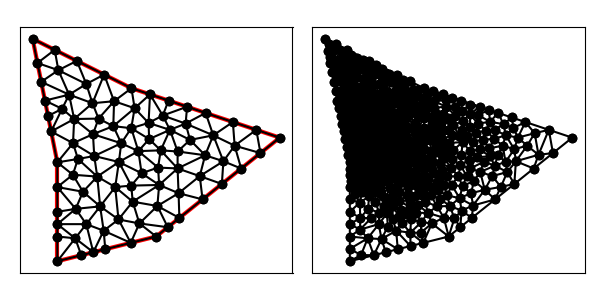

Source data for this figure (header and first rows):
8.000000000000000000e+00, 9.000000000000000000e+00, 8.000000000000000000e+00, 5.000000000000000000e+00, 1.200000000000000000e+01, 6.000000000000000000e+00, 1.700000000000000000e+01, 1.000000000000000000e+01, 1.100000000000000000e+01, 1.200000000000000000e+01, 7.000000000000000000e+00, 1.400000000000000000e+01, 9.732501722837154645e+00, 7.218947330664827078e+00, 9.038470508005518766e+00, 7.810813271397515578e+00, 8.743024829902658723e+00, 7.118782226886915865e+00, 9.171332353581776786e+00, 7.382847609649753728e+00, 0.000000000000000000e+00, 7.397799389206387299e-02
8.000000000000000000e+00, 9.000000000000000000e+00, 8.000000000000000000e+00, 5.000000000000000000e+00, 1.200000000000000000e+01, 6.000000000000000000e+00, 1.700000000000000000e+01, 1.000000000000000000e+01, 1.100000000000000000e+01, 1.200000000000000000e+01, 7.000000000000000000e+00, 1.400000000000000000e+01, 1.034232921921324433e+01, 8.000000000000000000e+00, 9.615165970598358314e+00, 8.423912175199934183e+00, 9.732501722837154645e+00, 7.218947330664827078e+00, 9.896665637549586947e+00, 7.880953168621587679e+00, 0.000000000000000000e+00, 6.124687065683766946e-02
8.000000000000000000e+00, 9.000000000000000000e+00, 8.000000000000000000e+00, 5.000000000000000000e+00, 1.200000000000000000e+01, 6.000000000000000000e+00, 1.700000000000000000e+01, 1.000000000000000000e+01, 1.100000000000000000e+01, 1.200000000000000000e+01, 7.000000000000000000e+00, 1.400000000000000000e+01, 9.442275406233591184e+00, 1.013977689077155375e+01, 9.668494074796090132e+00, 1.076989358124307117e+01, 8.681278606783060070e+00, 1.075402873720454799e+01, 9.264016029270914387e+00, 1.055456640307305882e+01, 0.000000000000000000e+00, 4.370546487795470836e-02
8.000000000000000000e+00, 9.000000000000000000e+00, 8.000000000000000000e+00, 5.000000000000000000e+00, 1.200000000000000000e+01, 6.000000000000000000e+00, 1.700000000000000000e+01, 1.000000000000000000e+01, 1.100000000000000000e+01, 1.200000000000000000e+01, 7.000000000000000000e+00, 1.400000000000000000e+01, 8.000000000000000000e+00, 6.500000000000000000e+00, 8.000000000000000000e+00, 6.000000000000000000e+00, 8.723585457806823484e+00, 5.926751182376317040e+00, 8.241195152602275087e+00, 6.142250394125439605e+00, 1.000000000000000000e+00, 1.954878485776387620e-01
8.000000000000000000e+00, 9.000000000000000000e+00, 8.000000000000000000e+00, 5.000000000000000000e+00, 1.200000000000000000e+01, 6.000000000000000000e+00, 1.700000000000000000e+01, 1.000000000000000000e+01, 1.100000000000000000e+01, 1.200000000000000000e+01, 7.000000000000000000e+00, 1.400000000000000000e+01, 9.171164609606623941e+00, 6.500000000000000000e+00, 9.455213750217998481e+00, 5.363803437554500064e+00, 9.875310695317612186e+00, 6.234720137865718215e+00, 9.500563018380743685e+00, 6.032841191806738834e+00, 1.000000000000000000e+00, 3.120101450345447169e-01
8.000000000000000000e+00, 9.000000000000000000e+00, 8.000000000000000000e+00, 5.000000000000000000e+00, 1.200000000000000000e+01, 6.000000000000000000e+00, 1.700000000000000000e+01, 1.000000000000000000e+01, 1.100000000000000000e+01, 1.200000000000000000e+01, 7.000000000000000000e+00, 1.400000000000000000e+01, 8.000000000000000000e+00, 7.000000000000000000e+00, 8.000000000000000000e+00, 6.500000000000000000e+00, 8.743024829902658723e+00, 7.118782226886915865e+00, 8.247674943300886241e+00, 6.872927408962304696e+00, 1.000000000000000000e+00, 1.849800933701046812e-01
8.000000000000000000e+00, 9.000000000000000000e+00, 8.000000000000000000e+00, 5.000000000000000000e+00, 1.200000000000000000e+01, 6.000000000000000000e+00, 1.700000000000000000e+01, 1.000000000000000000e+01, 1.100000000000000000e+01, 1.200000000000000000e+01, 7.000000000000000000e+00, 1.400000000000000000e+01, 1.049079938995036620e+01, 9.014702137843320529e+00, 9.494302232333227565e+00, 9.256894695539632067e+00, 9.615165970598358314e+00, 8.423912175199934183e+00, 9.866755864293983436e+00, 8.898503002860961075e+00, 0.000000000000000000e+00, 4.025173701199765558e-02
8.000000000000000000e+00, 9.000000000000000000e+00, 8.000000000000000000e+00, 5.000000000000000000e+00, 1.200000000000000000e+01, 6.000000000000000000e+00, 1.700000000000000000e+01, 1.000000000000000000e+01, 1.100000000000000000e+01, 1.200000000000000000e+01, 7.000000000000000000e+00, 1.400000000000000000e+01, 8.000000000000000000e+00, 5.000000000000000000e+00, 8.970142500145332320e+00, 5.242535625036333080e+00, 8.723585457806823484e+00, 5.926751182376317040e+00, 8.564575985984051343e+00, 5.389762269137549744e+00, 1.000000000000000000e+00, 1.954878485776387620e-01
8.000000000000000000e+00, 9.000000000000000000e+00, 8.000000000000000000e+00, 5.000000000000000000e+00, 1.200000000000000000e+01, 6.000000000000000000e+00, 1.700000000000000000e+01, 1.000000000000000000e+01, 1.100000000000000000e+01, 1.200000000000000000e+01, 7.000000000000000000e+00, 1.400000000000000000e+01, 8.000000000000000000e+00, 6.000000000000000000e+00, 8.000000000000000000e+00, 5.000000000000000000e+00, 8.723585457806823484e+00, 5.926751182376317040e+00, 8.241195152602275087e+00, 5.642250394125439605e+00, 1.000000000000000000e+00, 1.954878485776387620e-01
8.000000000000000000e+00, 9.000000000000000000e+00, 8.000000000000000000e+00, 5.000000000000000000e+00, 1.200000000000000000e+01, 6.000000000000000000e+00, 1.700000000000000000e+01, 1.000000000000000000e+01, 1.100000000000000000e+01, 1.200000000000000000e+01, 7.000000000000000000e+00, 1.400000000000000000e+01, 8.000000000000000000e+00, 8.000000000000000000e+00, 8.627557226147104075e+00, 8.500000000000000000e+00, 8.000000000000000000e+00, 9.000000000000000000e+00, 8.209185742049035284e+00, 8.500000000000000000e+00, 1.000000000000000000e+00, 4.077804079129662695e-02
8.000000000000000000e+00, 9.000000000000000000e+00, 8.000000000000000000e+00, 5.000000000000000000e+00, 1.200000000000000000e+01, 6.000000000000000000e+00, 1.700000000000000000e+01, 1.000000000000000000e+01, 1.100000000000000000e+01, 1.200000000000000000e+01, 7.000000000000000000e+00, 1.400000000000000000e+01, 9.455213750217998481e+00, 5.363803437554500064e+00, 8.723585457806823484e+00, 5.926751182376317040e+00, 8.970142500145332320e+00, 5.242535625036333080e+00, 9.049647236056717503e+00, 5.511030081655715840e+00, 1.000000000000000000e+00, 1.954878485776387620e-01
8.000000000000000000e+00, 9.000000000000000000e+00, 8.000000000000000000e+00, 5.000000000000000000e+00, 1.200000000000000000e+01, 6.000000000000000000e+00, 1.700000000000000000e+01, 1.000000000000000000e+01, 1.100000000000000000e+01, 1.200000000000000000e+01, 7.000000000000000000e+00, 1.400000000000000000e+01, 9.940285000290664641e+00, 5.485071250072666160e+00, 9.875310695317612186e+00, 6.234720137865718215e+00, 9.455213750217998481e+00, 5.363803437554500064e+00, 9.756936481942091177e+00, 5.694531608497627850e+00, 1.000000000000000000e+00, 3.120101450345447169e-01
8.000000000000000000e+00, 9.000000000000000000e+00, 8.000000000000000000e+00, 5.000000000000000000e+00, 1.200000000000000000e+01, 6.000000000000000000e+00, 1.700000000000000000e+01, 1.000000000000000000e+01, 1.100000000000000000e+01, 1.200000000000000000e+01, 7.000000000000000000e+00, 1.400000000000000000e+01, 1.290607630285762930e+01, 7.752561443353327419e+00, 1.204789004045947642e+01, 7.234430988649752869e+00, 1.293826238111394034e+01, 6.750609904891151203e+00, 1.263074290814368261e+01, 7.245867445631411385e+00, 1.000000000000000000e+00, 1.827766339519452943e-01
8.000000000000000000e+00, 9.000000000000000000e+00, 8.000000000000000000e+00, 5.000000000000000000e+00, 1.200000000000000000e+01, 6.000000000000000000e+00, 1.700000000000000000e+01, 1.000000000000000000e+01, 1.100000000000000000e+01, 1.200000000000000000e+01, 7.000000000000000000e+00, 1.400000000000000000e+01, 8.743024829902658723e+00, 7.118782226886915865e+00, 8.000000000000000000e+00, 6.500000000000000000e+00, 9.171164609606623941e+00, 6.500000000000000000e+00, 8.638063146503094814e+00, 6.706260742295637733e+00, 1.000000000000000000e+00, 1.849800933701046812e-01
8.000000000000000000e+00, 9.000000000000000000e+00, 8.000000000000000000e+00, 5.000000000000000000e+00, 1.200000000000000000e+01, 6.000000000000000000e+00, 1.700000000000000000e+01, 1.000000000000000000e+01, 1.100000000000000000e+01, 1.200000000000000000e+01, 7.000000000000000000e+00, 1.400000000000000000e+01, 8.723585457806823484e+00, 5.926751182376317040e+00, 9.455213750217998481e+00, 5.363803437554500064e+00, 9.171164609606623941e+00, 6.500000000000000000e+00, 9.116654605877148043e+00, 5.930184873310271776e+00, 1.000000000000000000e+00, 1.954878485776387620e-01
8.000000000000000000e+00, 9.000000000000000000e+00, 8.000000000000000000e+00, 5.000000000000000000e+00, 1.200000000000000000e+01, 6.000000000000000000e+00, 1.700000000000000000e+01, 1.000000000000000000e+01, 1.100000000000000000e+01, 1.200000000000000000e+01, 7.000000000000000000e+00, 1.400000000000000000e+01, 8.000000000000000000e+00, 6.500000000000000000e+00, 8.723585457806823484e+00, 5.926751182376317040e+00, 9.171164609606623941e+00, 6.500000000000000000e+00, 8.631583355804481883e+00, 6.308917060792105680e+00, 1.000000000000000000e+00, 1.954878485776387620e-01
8.000000000000000000e+00, 9.000000000000000000e+00, 8.000000000000000000e+00, 5.000000000000000000e+00, 1.200000000000000000e+01, 6.000000000000000000e+00, 1.700000000000000000e+01, 1.000000000000000000e+01, 1.100000000000000000e+01, 1.200000000000000000e+01, 7.000000000000000000e+00, 1.400000000000000000e+01, 1.200000000000000000e+01, 6.000000000000000000e+00, 1.132071400604164246e+01, 6.528696788642264437e+00, 1.097014250014533232e+01, 5.742535625036333080e+00, 1.143028550206232374e+01, 6.090410804559532210e+00, 1.000000000000000000e+00, 5.000000000000000000e-01
8.000000000000000000e+00, 9.000000000000000000e+00, 8.000000000000000000e+00, 5.000000000000000000e+00, 1.200000000000000000e+01, 6.000000000000000000e+00, 1.700000000000000000e+01, 1.000000000000000000e+01, 1.100000000000000000e+01, 1.200000000000000000e+01, 7.000000000000000000e+00, 1.400000000000000000e+01, 1.132071400604164246e+01, 6.528696788642264437e+00, 1.047502332081435128e+01, 6.689186728602483534e+00, 1.097014250014533232e+01, 5.742535625036333080e+00, 1.092195994233377654e+01, 6.320139714093692795e+00, 1.000000000000000000e+00, 1.884247858414551946e-01
8.000000000000000000e+00, 9.000000000000000000e+00, 8.000000000000000000e+00, 5.000000000000000000e+00, 1.200000000000000000e+01, 6.000000000000000000e+00, 1.700000000000000000e+01, 1.000000000000000000e+01, 1.100000000000000000e+01, 1.200000000000000000e+01, 7.000000000000000000e+00, 1.400000000000000000e+01, 9.038470508005518766e+00, 7.810813271397515578e+00, 9.732501722837154645e+00, 7.218947330664827078e+00, 9.615165970598358314e+00, 8.423912175199934183e+00, 9.462046067147010575e+00, 7.817890925754092279e+00, 0.000000000000000000e+00, 6.124687065683766946e-02
8.000000000000000000e+00, 9.000000000000000000e+00, 8.000000000000000000e+00, 5.000000000000000000e+00, 1.200000000000000000e+01, 6.000000000000000000e+00, 1.700000000000000000e+01, 1.000000000000000000e+01, 1.100000000000000000e+01, 1.200000000000000000e+01, 7.000000000000000000e+00, 1.400000000000000000e+01, 8.000000000000000000e+00, 7.000000000000000000e+00, 8.743024829902658723e+00, 7.118782226886915865e+00, 8.000000000000000000e+00, 8.000000000000000000e+00, 8.247674943300886241e+00, 7.372927408962304696e+00, 1.000000000000000000e+00, 1.849800933701046812e-01
8.000000000000000000e+00, 9.000000000000000000e+00, 8.000000000000000000e+00, 5.000000000000000000e+00, 1.200000000000000000e+01, 6.000000000000000000e+00, 1.700000000000000000e+01, 1.000000000000000000e+01, 1.100000000000000000e+01, 1.200000000000000000e+01, 7.000000000000000000e+00, 1.400000000000000000e+01, 1.097014250014533232e+01, 5.742535625036333080e+00, 9.875310695317612186e+00, 6.234720137865718215e+00, 9.940285000290664641e+00, 5.485071250072666160e+00, 1.026191273191786912e+01, 5.820775670991572781e+00, 1.000000000000000000e+00, 3.120101450345447169e-01
8.000000000000000000e+00, 9.000000000000000000e+00, 8.000000000000000000e+00, 5.000000000000000000e+00, 1.200000000000000000e+01, 6.000000000000000000e+00, 1.700000000000000000e+01, 1.000000000000000000e+01, 1.100000000000000000e+01, 1.200000000000000000e+01, 7.000000000000000000e+00, 1.400000000000000000e+01, 9.732501722837154645e+00, 7.218947330664827078e+00, 9.875310695317612186e+00, 6.234720137865718215e+00, 1.047502332081435128e+01, 6.689186728602483534e+00, 1.002761191298970544e+01, 6.714284732377676868e+00, 0.000000000000000000e+00, 1.160828515777969777e-01
8.000000000000000000e+00, 9.000000000000000000e+00, 8.000000000000000000e+00, 5.000000000000000000e+00, 1.200000000000000000e+01, 6.000000000000000000e+00, 1.700000000000000000e+01, 1.000000000000000000e+01, 1.100000000000000000e+01, 1.200000000000000000e+01, 7.000000000000000000e+00, 1.400000000000000000e+01, 1.400000000000000000e+01, 1.100000000000000000e+01, 1.319158139059751278e+01, 1.056863469340200901e+01, 1.431035461780375861e+01, 1.009334151357965403e+01, 1.383397866946709165e+01, 1.055399206899388709e+01, 0.000000000000000000e+00, 1.169484269222229311e-01
8.000000000000000000e+00, 9.000000000000000000e+00, 8.000000000000000000e+00, 5.000000000000000000e+00, 1.200000000000000000e+01, 6.000000000000000000e+00, 1.700000000000000000e+01, 1.000000000000000000e+01, 1.100000000000000000e+01, 1.200000000000000000e+01, 7.000000000000000000e+00, 1.400000000000000000e+01, 9.875310695317612186e+00, 6.234720137865718215e+00, 1.097014250014533232e+01, 5.742535625036333080e+00, 1.047502332081435128e+01, 6.689186728602483534e+00, 1.044015883875909800e+01, 6.222147497168177388e+00, 1.000000000000000000e+00, 1.884247858414551946e-01
8.000000000000000000e+00, 9.000000000000000000e+00, 8.000000000000000000e+00, 5.000000000000000000e+00, 1.200000000000000000e+01, 6.000000000000000000e+00, 1.700000000000000000e+01, 1.000000000000000000e+01, 1.100000000000000000e+01, 1.200000000000000000e+01, 7.000000000000000000e+00, 1.400000000000000000e+01, 1.047502332081435128e+01, 6.689186728602483534e+00, 1.132071400604164246e+01, 6.528696788642264437e+00, 1.104979246906958856e+01, 7.409493789031398769e+00, 1.094850993197519351e+01, 6.875792435425381655e+00, 0.000000000000000000e+00, 1.466329676082428757e-01
8.000000000000000000e+00, 9.000000000000000000e+00, 8.000000000000000000e+00, 5.000000000000000000e+00, 1.200000000000000000e+01, 6.000000000000000000e+00, 1.700000000000000000e+01, 1.000000000000000000e+01, 1.100000000000000000e+01, 1.200000000000000000e+01, 7.000000000000000000e+00, 1.400000000000000000e+01, 1.132071400604164246e+01, 6.528696788642264437e+00, 1.204789004045947642e+01, 7.234430988649752869e+00, 1.104979246906958856e+01, 7.409493789031398769e+00, 1.147279883852356797e+01, 7.057540522107804470e+00, 0.000000000000000000e+00, 1.466329676082428757e-01
8.000000000000000000e+00, 9.000000000000000000e+00, 8.000000000000000000e+00, 5.000000000000000000e+00, 1.200000000000000000e+01, 6.000000000000000000e+00, 1.700000000000000000e+01, 1.000000000000000000e+01, 1.100000000000000000e+01, 1.200000000000000000e+01, 7.000000000000000000e+00, 1.400000000000000000e+01, 1.034232921921324433e+01, 8.000000000000000000e+00, 1.047502332081435128e+01, 6.689186728602483534e+00, 1.104979246906958856e+01, 7.409493789031398769e+00, 1.062238166969906139e+01, 7.366226839211293509e+00, 0.000000000000000000e+00, 8.142575280575670149e-02
8.000000000000000000e+00, 9.000000000000000000e+00, 8.000000000000000000e+00, 5.000000000000000000e+00, 1.200000000000000000e+01, 6.000000000000000000e+00, 1.700000000000000000e+01, 1.000000000000000000e+01, 1.100000000000000000e+01, 1.200000000000000000e+01, 7.000000000000000000e+00, 1.400000000000000000e+01, 1.200000000000000000e+01, 6.000000000000000000e+00, 1.246913119055697017e+01, 6.375304952445575601e+00, 1.132071400604164246e+01, 6.528696788642264437e+00, 1.192994839886620362e+01, 6.301333913695946087e+00, 1.000000000000000000e+00, 5.000000000000000000e-01
8.000000000000000000e+00, 9.000000000000000000e+00, 8.000000000000000000e+00, 5.000000000000000000e+00, 1.200000000000000000e+01, 6.000000000000000000e+00, 1.700000000000000000e+01, 1.000000000000000000e+01, 1.100000000000000000e+01, 1.200000000000000000e+01, 7.000000000000000000e+00, 1.400000000000000000e+01, 1.207689276857123772e+01, 8.788925777519917659e+00, 1.286595486994861659e+01, 8.753407110357072085e+00, 1.218274240590949731e+01, 9.485884077585692964e+00, 1.237519668147645113e+01, 9.009405655154226977e+00, 0.000000000000000000e+00, 1.033059950068460631e-01
8.000000000000000000e+00, 9.000000000000000000e+00, 8.000000000000000000e+00, 5.000000000000000000e+00, 1.200000000000000000e+01, 6.000000000000000000e+00, 1.700000000000000000e+01, 1.000000000000000000e+01, 1.100000000000000000e+01, 1.200000000000000000e+01, 7.000000000000000000e+00, 1.400000000000000000e+01, 1.255659990783048841e+01, 1.031472539561461588e+01, 1.169170732296246129e+01, 1.059527517525243567e+01, 1.171473737263979409e+01, 9.942102935720365409e+00, 1.198768153447758067e+01, 1.028403450219580684e+01, 0.000000000000000000e+00, 8.541036815952557371e-02
8.000000000000000000e+00, 9.000000000000000000e+00, 8.000000000000000000e+00, 5.000000000000000000e+00, 1.200000000000000000e+01, 6.000000000000000000e+00, 1.700000000000000000e+01, 1.000000000000000000e+01, 1.100000000000000000e+01, 1.200000000000000000e+01, 7.000000000000000000e+00, 1.400000000000000000e+01, 1.246913119055697017e+01, 6.375304952445575601e+00, 1.293826238111394034e+01, 6.750609904891151203e+00, 1.204789004045947642e+01, 7.234430988649752869e+00, 1.248509453737679564e+01, 6.786781948662159891e+00, 1.000000000000000000e+00, 1.827766339519452943e-01
8.000000000000000000e+00, 9.000000000000000000e+00, 8.000000000000000000e+00, 5.000000000000000000e+00, 1.200000000000000000e+01, 6.000000000000000000e+00, 1.700000000000000000e+01, 1.000000000000000000e+01, 1.100000000000000000e+01, 1.200000000000000000e+01, 7.000000000000000000e+00, 1.400000000000000000e+01, 1.034232921921324433e+01, 8.000000000000000000e+00, 1.104979246906958856e+01, 7.409493789031398769e+00, 1.099202742314021286e+01, 8.059333305188502550e+00, 1.079471637047434918e+01, 7.822942364739966514e+00, 0.000000000000000000e+00, 8.142575280575670149e-02
8.000000000000000000e+00, 9.000000000000000000e+00, 8.000000000000000000e+00, 5.000000000000000000e+00, 1.200000000000000000e+01, 6.000000000000000000e+00, 1.700000000000000000e+01, 1.000000000000000000e+01, 1.100000000000000000e+01, 1.200000000000000000e+01, 7.000000000000000000e+00, 1.400000000000000000e+01, 1.290607630285762930e+01, 7.752561443353327419e+00, 1.293826238111394034e+01, 6.750609904891151203e+00, 1.387652476222787890e+01, 7.501219809782302406e+00, 1.324028781539981736e+01, 7.334797052675593676e+00, 1.000000000000000000e+00, 2.538049841885595681e-01
8.000000000000000000e+00, 9.000000000000000000e+00, 8.000000000000000000e+00, 5.000000000000000000e+00, 1.200000000000000000e+01, 6.000000000000000000e+00, 1.700000000000000000e+01, 1.000000000000000000e+01, 1.100000000000000000e+01, 1.200000000000000000e+01, 7.000000000000000000e+00, 1.400000000000000000e+01, 1.211969574600439437e+01, 8.085276061483540389e+00, 1.141008317562111607e+01, 8.560190156103159254e+00, 1.099202742314021286e+01, 8.059333305188502550e+00, 1.150726878158857325e+01, 8.234933174258401323e+00, 0.000000000000000000e+00, 8.701594891151732958e-02
8.000000000000000000e+00, 9.000000000000000000e+00, 8.000000000000000000e+00, 5.000000000000000000e+00, 1.200000000000000000e+01, 6.000000000000000000e+00, 1.700000000000000000e+01, 1.000000000000000000e+01, 1.100000000000000000e+01, 1.200000000000000000e+01, 7.000000000000000000e+00, 1.400000000000000000e+01, 1.104979246906958856e+01, 7.409493789031398769e+00, 1.211969574600439437e+01, 8.085276061483540389e+00, 1.099202742314021286e+01, 8.059333305188502550e+00, 1.138717187940473252e+01, 7.851367718567813903e+00, 0.000000000000000000e+00, 9.221864043817461221e-02
8.000000000000000000e+00, 9.000000000000000000e+00, 8.000000000000000000e+00, 5.000000000000000000e+00, 1.200000000000000000e+01, 6.000000000000000000e+00, 1.700000000000000000e+01, 1.000000000000000000e+01, 1.100000000000000000e+01, 1.200000000000000000e+01, 7.000000000000000000e+00, 1.400000000000000000e+01, 1.058589493974484341e+01, 9.772413666518078301e+00, 1.049079938995036620e+01, 9.014702137843320529e+00, 1.128002601056420318e+01, 9.454055407946825085e+00, 1.078557344675313878e+01, 9.413723737436074046e+00, 0.000000000000000000e+00, 6.633250826711759029e-02
8.000000000000000000e+00, 9.000000000000000000e+00, 8.000000000000000000e+00, 5.000000000000000000e+00, 1.200000000000000000e+01, 6.000000000000000000e+00, 1.700000000000000000e+01, 1.000000000000000000e+01, 1.100000000000000000e+01, 1.200000000000000000e+01, 7.000000000000000000e+00, 1.400000000000000000e+01, 1.211969574600439437e+01, 8.085276061483540389e+00, 1.104979246906958856e+01, 7.409493789031398769e+00, 1.204789004045947642e+01, 7.234430988649752869e+00, 1.173912608517782097e+01, 7.576400279721563713e+00, 0.000000000000000000e+00, 1.466329676082428757e-01
8.000000000000000000e+00, 9.000000000000000000e+00, 8.000000000000000000e+00, 5.000000000000000000e+00, 1.200000000000000000e+01, 6.000000000000000000e+00, 1.700000000000000000e+01, 1.000000000000000000e+01, 1.100000000000000000e+01, 1.200000000000000000e+01, 7.000000000000000000e+00, 1.400000000000000000e+01, 1.049079938995036620e+01, 9.014702137843320529e+00, 1.099202742314021286e+01, 8.059333305188502550e+00, 1.141008317562111607e+01, 8.560190156103159254e+00, 1.096430332957056386e+01, 8.544741866378329220e+00, 0.000000000000000000e+00, 6.633250826711759029e-02
8.000000000000000000e+00, 9.000000000000000000e+00, 8.000000000000000000e+00, 5.000000000000000000e+00, 1.200000000000000000e+01, 6.000000000000000000e+00, 1.700000000000000000e+01, 1.000000000000000000e+01, 1.100000000000000000e+01, 1.200000000000000000e+01, 7.000000000000000000e+00, 1.400000000000000000e+01, 1.290607630285762930e+01, 7.752561443353327419e+00, 1.387652476222787890e+01, 7.501219809782302406e+00, 1.376301713018613349e+01, 8.443494879513590234e+00, 1.351520606509054723e+01, 7.899092044216406983e+00, 1.000000000000000000e+00, 2.349708145397852166e-01
8.000000000000000000e+00, 9.000000000000000000e+00, 8.000000000000000000e+00, 5.000000000000000000e+00, 1.200000000000000000e+01, 6.000000000000000000e+00, 1.700000000000000000e+01, 1.000000000000000000e+01, 1.100000000000000000e+01, 1.200000000000000000e+01, 7.000000000000000000e+00, 1.400000000000000000e+01, 1.132071400604164246e+01, 6.528696788642264437e+00, 1.246913119055697017e+01, 6.375304952445575601e+00, 1.204789004045947642e+01, 7.234430988649752869e+00, 1.194591174568603087e+01, 6.712810909912530377e+00, 1.000000000000000000e+00, 1.827766339519452943e-01
8.000000000000000000e+00, 9.000000000000000000e+00, 8.000000000000000000e+00, 5.000000000000000000e+00, 1.200000000000000000e+01, 6.000000000000000000e+00, 1.700000000000000000e+01, 1.000000000000000000e+01, 1.100000000000000000e+01, 1.200000000000000000e+01, 7.000000000000000000e+00, 1.400000000000000000e+01, 1.218274240590949731e+01, 9.485884077585692964e+00, 1.128002601056420318e+01, 9.454055407946825085e+00, 1.207689276857123772e+01, 8.788925777519917659e+00, 1.184655372834831155e+01, 9.242955087684146420e+00, 0.000000000000000000e+00, 8.505652927360485283e-02
8.000000000000000000e+00, 9.000000000000000000e+00, 8.000000000000000000e+00, 5.000000000000000000e+00, 1.200000000000000000e+01, 6.000000000000000000e+00, 1.700000000000000000e+01, 1.000000000000000000e+01, 1.100000000000000000e+01, 1.200000000000000000e+01, 7.000000000000000000e+00, 1.400000000000000000e+01, 1.204789004045947642e+01, 7.234430988649752869e+00, 1.290607630285762930e+01, 7.752561443353327419e+00, 1.211969574600439437e+01, 8.085276061483540389e+00, 1.235788736310716729e+01, 7.690756164495540226e+00, 0.000000000000000000e+00, 1.485021779655084084e-01
8.000000000000000000e+00, 9.000000000000000000e+00, 8.000000000000000000e+00, 5.000000000000000000e+00, 1.200000000000000000e+01, 6.000000000000000000e+00, 1.700000000000000000e+01, 1.000000000000000000e+01, 1.100000000000000000e+01, 1.200000000000000000e+01, 7.000000000000000000e+00, 1.400000000000000000e+01, 1.218274240590949731e+01, 9.485884077585692964e+00, 1.171473737263979409e+01, 9.942102935720365409e+00, 1.128002601056420318e+01, 9.454055407946825085e+00, 1.172583526303783152e+01, 9.627347473750960560e+00, 0.000000000000000000e+00, 8.505652927360485283e-02
8.000000000000000000e+00, 9.000000000000000000e+00, 8.000000000000000000e+00, 5.000000000000000000e+00, 1.200000000000000000e+01, 6.000000000000000000e+00, 1.700000000000000000e+01, 1.000000000000000000e+01, 1.100000000000000000e+01, 1.200000000000000000e+01, 7.000000000000000000e+00, 1.400000000000000000e+01, 1.211969574600439437e+01, 8.085276061483540389e+00, 1.290607630285762930e+01, 7.752561443353327419e+00, 1.286595486994861659e+01, 8.753407110357072085e+00, 1.263057563960354734e+01, 8.197081538397979372e+00, 0.000000000000000000e+00, 1.485021779655084084e-01
8.000000000000000000e+00, 9.000000000000000000e+00, 8.000000000000000000e+00, 5.000000000000000000e+00, 1.200000000000000000e+01, 6.000000000000000000e+00, 1.700000000000000000e+01, 1.000000000000000000e+01, 1.100000000000000000e+01, 1.200000000000000000e+01, 7.000000000000000000e+00, 1.400000000000000000e+01, 1.465739357167090873e+01, 8.125914857336725916e+00, 1.543826238111394034e+01, 8.750609904891151203e+00, 1.471907510015094545e+01, 9.045090876601282304e+00, 1.493824368431193328e+01, 8.640538546276387066e+00, 1.000000000000000000e+00, 4.030554180148012144e-01
8.000000000000000000e+00, 9.000000000000000000e+00, 8.000000000000000000e+00, 5.000000000000000000e+00, 1.200000000000000000e+01, 6.000000000000000000e+00, 1.700000000000000000e+01, 1.000000000000000000e+01, 1.100000000000000000e+01, 1.200000000000000000e+01, 7.000000000000000000e+00, 1.400000000000000000e+01, 1.510263340389897202e+01, 1.063245553203367599e+01, 1.400000000000000000e+01, 1.100000000000000000e+01, 1.431035461780375861e+01, 1.009334151357965403e+01, 1.447099600723424295e+01, 1.057526568187110882e+01, 0.000000000000000000e+00, 1.490862325698704971e-01
8.000000000000000000e+00, 9.000000000000000000e+00, 8.000000000000000000e+00, 5.000000000000000000e+00, 1.200000000000000000e+01, 6.000000000000000000e+00, 1.700000000000000000e+01, 1.000000000000000000e+01, 1.100000000000000000e+01, 1.200000000000000000e+01, 7.000000000000000000e+00, 1.400000000000000000e+01, 1.141008317562111607e+01, 8.560190156103159254e+00, 1.211969574600439437e+01, 8.085276061483540389e+00, 1.207689276857123772e+01, 8.788925777519917659e+00, 1.186889056339891546e+01, 8.478130665035539693e+00, 0.000000000000000000e+00, 8.701594891151732958e-02
8.000000000000000000e+00, 9.000000000000000000e+00, 8.000000000000000000e+00, 5.000000000000000000e+00, 1.200000000000000000e+01, 6.000000000000000000e+00, 1.700000000000000000e+01, 1.000000000000000000e+01, 1.100000000000000000e+01, 1.200000000000000000e+01, 7.000000000000000000e+00, 1.400000000000000000e+01, 1.286595486994861659e+01, 8.753407110357072085e+00, 1.207689276857123772e+01, 8.788925777519917659e+00, 1.211969574600439437e+01, 8.085276061483540389e+00, 1.235418112817474956e+01, 8.542536316453508860e+00, 0.000000000000000000e+00, 1.043227859185503759e-01
8.000000000000000000e+00, 9.000000000000000000e+00, 8.000000000000000000e+00, 5.000000000000000000e+00, 1.200000000000000000e+01, 6.000000000000000000e+00, 1.700000000000000000e+01, 1.000000000000000000e+01, 1.100000000000000000e+01, 1.200000000000000000e+01, 7.000000000000000000e+00, 1.400000000000000000e+01, 1.218274240590949731e+01, 9.485884077585692964e+00, 1.286595486994861659e+01, 8.753407110357072085e+00, 1.286789834810146260e+01, 9.440089040670988751e+00, 1.263886520798652668e+01, 9.226460076204583416e+00, 0.000000000000000000e+00, 1.033059950068460631e-01
8.000000000000000000e+00, 9.000000000000000000e+00, 8.000000000000000000e+00, 5.000000000000000000e+00, 1.200000000000000000e+01, 6.000000000000000000e+00, 1.700000000000000000e+01, 1.000000000000000000e+01, 1.100000000000000000e+01, 1.200000000000000000e+01, 7.000000000000000000e+00, 1.400000000000000000e+01, 1.290607630285762930e+01, 7.752561443353327419e+00, 1.376301713018613349e+01, 8.443494879513590234e+00, 1.286595486994861659e+01, 8.753407110357072085e+00, 1.317834943433079253e+01, 8.316487811074663838e+00, 0.000000000000000000e+00, 1.605338893635294140e-01
8.000000000000000000e+00, 9.000000000000000000e+00, 8.000000000000000000e+00, 5.000000000000000000e+00, 1.200000000000000000e+01, 6.000000000000000000e+00, 1.700000000000000000e+01, 1.000000000000000000e+01, 1.100000000000000000e+01, 1.200000000000000000e+01, 7.000000000000000000e+00, 1.400000000000000000e+01, 1.398055607251723131e+01, 9.287039287675300514e+00, 1.286595486994861659e+01, 8.753407110357072085e+00, 1.376301713018613349e+01, 8.443494879513590234e+00, 1.353650935755066165e+01, 8.827980425848654278e+00, 0.000000000000000000e+00, 1.605338893635294140e-01
8.000000000000000000e+00, 9.000000000000000000e+00, 8.000000000000000000e+00, 5.000000000000000000e+00, 1.200000000000000000e+01, 6.000000000000000000e+00, 1.700000000000000000e+01, 1.000000000000000000e+01, 1.100000000000000000e+01, 1.200000000000000000e+01, 7.000000000000000000e+00, 1.400000000000000000e+01, 1.255659990783048841e+01, 1.031472539561461588e+01, 1.286789834810146260e+01, 9.440089040670988751e+00, 1.337005074552643968e+01, 9.908467968770155565e+00, 1.293151633381946475e+01, 9.887760801685253398e+00, 0.000000000000000000e+00, 1.051447154936776957e-01
8.000000000000000000e+00, 9.000000000000000000e+00, 8.000000000000000000e+00, 5.000000000000000000e+00, 1.200000000000000000e+01, 6.000000000000000000e+00, 1.700000000000000000e+01, 1.000000000000000000e+01, 1.100000000000000000e+01, 1.200000000000000000e+01, 7.000000000000000000e+00, 1.400000000000000000e+01, 9.732501722837154645e+00, 7.218947330664827078e+00, 8.743024829902658723e+00, 7.118782226886915865e+00, 9.171164609606623941e+00, 6.500000000000000000e+00, 9.215563720782146362e+00, 6.945909852517247351e+00, 0.000000000000000000e+00, 1.160828515777969777e-01
8.000000000000000000e+00, 9.000000000000000000e+00, 8.000000000000000000e+00, 5.000000000000000000e+00, 1.200000000000000000e+01, 6.000000000000000000e+00, 1.700000000000000000e+01, 1.000000000000000000e+01, 1.100000000000000000e+01, 1.200000000000000000e+01, 7.000000000000000000e+00, 1.400000000000000000e+01, 8.000000000000000000e+00, 8.000000000000000000e+00, 8.743024829902658723e+00, 7.118782226886915865e+00, 9.038470508005518766e+00, 7.810813271397515578e+00, 8.593831779302725238e+00, 7.643198499428144110e+00, 1.000000000000000000e+00, 7.397799389206387299e-02
8.000000000000000000e+00, 9.000000000000000000e+00, 8.000000000000000000e+00, 5.000000000000000000e+00, 1.200000000000000000e+01, 6.000000000000000000e+00, 1.700000000000000000e+01, 1.000000000000000000e+01, 1.100000000000000000e+01, 1.200000000000000000e+01, 7.000000000000000000e+00, 1.400000000000000000e+01, 9.875310695317612186e+00, 6.234720137865718215e+00, 9.732501722837154645e+00, 7.218947330664827078e+00, 9.171164609606623941e+00, 6.500000000000000000e+00, 9.592992342587129073e+00, 6.651222489510182356e+00, 0.000000000000000000e+00, 1.160828515777969777e-01
8.000000000000000000e+00, 9.000000000000000000e+00, 8.000000000000000000e+00, 5.000000000000000000e+00, 1.200000000000000000e+01, 6.000000000000000000e+00, 1.700000000000000000e+01, 1.000000000000000000e+01, 1.100000000000000000e+01, 1.200000000000000000e+01, 7.000000000000000000e+00, 1.400000000000000000e+01, 1.034232921921324433e+01, 8.000000000000000000e+00, 9.732501722837154645e+00, 7.218947330664827078e+00, 1.047502332081435128e+01, 6.689186728602483534e+00, 1.018328475428825008e+01, 7.302711353089104129e+00, 0.000000000000000000e+00, 8.142575280575670149e-02
8.000000000000000000e+00, 9.000000000000000000e+00, 8.000000000000000000e+00, 5.000000000000000000e+00, 1.200000000000000000e+01, 6.000000000000000000e+00, 1.700000000000000000e+01, 1.000000000000000000e+01, 1.100000000000000000e+01, 1.200000000000000000e+01, 7.000000000000000000e+00, 1.400000000000000000e+01, 1.034232921921324433e+01, 8.000000000000000000e+00, 1.099202742314021286e+01, 8.059333305188502550e+00, 1.049079938995036620e+01, 9.014702137843320529e+00, 1.060838534410127387e+01, 8.358011814343941026e+00, 0.000000000000000000e+00, 6.633250826711759029e-02
8.000000000000000000e+00, 9.000000000000000000e+00, 8.000000000000000000e+00, 5.000000000000000000e+00, 1.200000000000000000e+01, 6.000000000000000000e+00, 1.700000000000000000e+01, 1.000000000000000000e+01, 1.100000000000000000e+01, 1.200000000000000000e+01, 7.000000000000000000e+00, 1.400000000000000000e+01, 8.834903233876026718e+00, 9.137277720445297291e+00, 8.000000000000000000e+00, 9.000000000000000000e+00, 8.627557226147104075e+00, 8.500000000000000000e+00, 8.487486820007710264e+00, 8.879092573481765172e+00, 1.000000000000000000e+00, 2.617905020650521455e-02
8.000000000000000000e+00, 9.000000000000000000e+00, 8.000000000000000000e+00, 5.000000000000000000e+00, 1.200000000000000000e+01, 6.000000000000000000e+00, 1.700000000000000000e+01, 1.000000000000000000e+01, 1.100000000000000000e+01, 1.200000000000000000e+01, 7.000000000000000000e+00, 1.400000000000000000e+01, 9.615165970598358314e+00, 8.423912175199934183e+00, 8.627557226147104075e+00, 8.500000000000000000e+00, 9.038470508005518766e+00, 7.810813271397515578e+00, 9.093731234916994310e+00, 8.244908482199150512e+00, 0.000000000000000000e+00, 4.077804079129662695e-02
8.000000000000000000e+00, 9.000000000000000000e+00, 8.000000000000000000e+00, 5.000000000000000000e+00, 1.200000000000000000e+01, 6.000000000000000000e+00, 1.700000000000000000e+01, 1.000000000000000000e+01, 1.100000000000000000e+01, 1.200000000000000000e+01, 7.000000000000000000e+00, 1.400000000000000000e+01, 8.627557226147104075e+00, 8.500000000000000000e+00, 8.000000000000000000e+00, 8.000000000000000000e+00, 9.038470508005518766e+00, 7.810813271397515578e+00, 8.555342578050874280e+00, 8.103604423799170675e+00, 1.000000000000000000e+00, 4.077804079129662695e-02
8.000000000000000000e+00, 9.000000000000000000e+00, 8.000000000000000000e+00, 5.000000000000000000e+00, 1.200000000000000000e+01, 6.000000000000000000e+00, 1.700000000000000000e+01, 1.000000000000000000e+01, 1.100000000000000000e+01, 1.200000000000000000e+01, 7.000000000000000000e+00, 1.400000000000000000e+01, 8.627557226147104075e+00, 8.500000000000000000e+00, 9.615165970598358314e+00, 8.423912175199934183e+00, 8.834903233876026718e+00, 9.137277720445297291e+00, 9.025875476873830294e+00, 8.687063298548411083e+00, 0.000000000000000000e+00, 2.617905020650521455e-02
... 71 more rows
